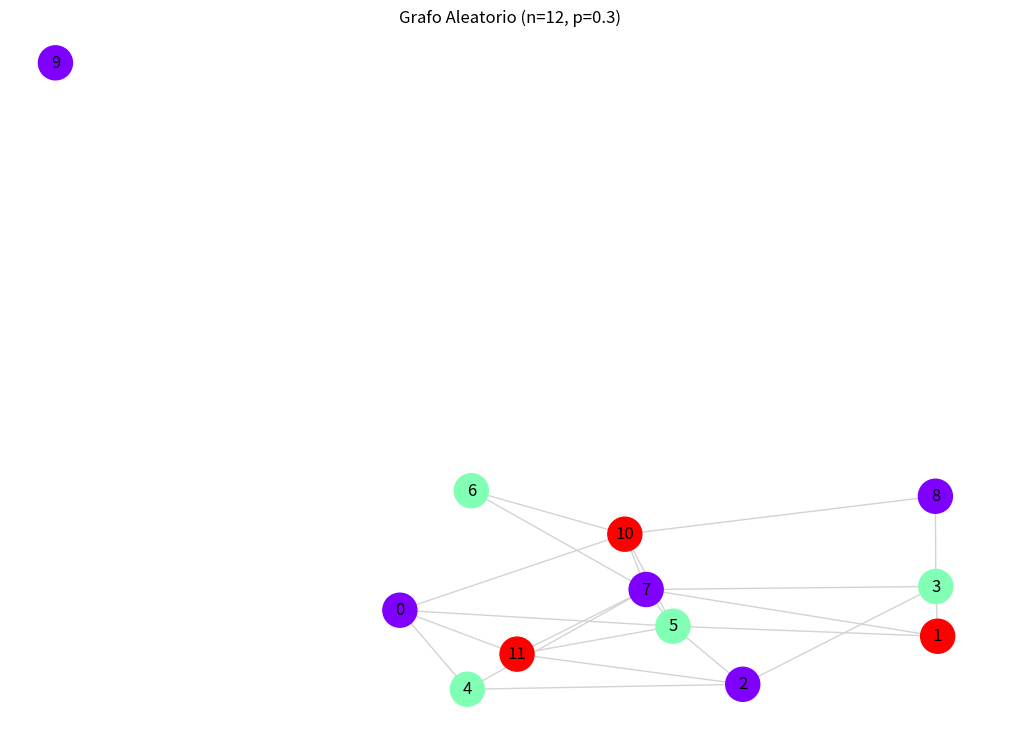

Write the Python code that produced this figure.
"""En este codigo de prueba ya haremos directamente la implementacion de las 3 librerias que consideraremos usar para el codigo, una contiene los algoritmos de resolucion, la otra nos dibujara el grafico y la ultima es para generar de forma aleatoria."""
import networkx as nx
import matplotlib.pyplot as plt
import random

class GraphAnalyzer:
    """Clase para generar, analizar y visualizar propiedades de gráficas."""
    
    def __init__(self, n_nodes: int, probability: float):
        self.n_nodes = n_nodes
        self.probability = probability
        self.G = nx.erdos_renyi_graph(n_nodes, probability)

    def get_domination_info(self):
        """Calcula el conjunto y número de dominación."""
        dom_set = nx.dominating_set(self.G)
        return list(dom_set), len(dom_set)

    def get_clique_number(self):
        """Calcula el número de clan."""
        try:
            return nx.graph_clique_number(self.G)
        except AttributeError:
            return len(nx.approximation.max_clique(self.G))

    def get_coloring_info(self):
        """Calcula la coloración y el número cromático."""
        coloring = nx.coloring.greedy_color(self.G, strategy="largest_first")
        chromatic_number = max(coloring.values()) + 1 if coloring else 0
        return coloring, chromatic_number

    def show_graph(self, title="Análisis de Gráfica Aleatoria"):
        """Genera una ventana visual con la gráfica coloreada."""
        coloring, _ = self.get_coloring_info()
        node_colors = [coloring.get(node, 0) for node in self.G.nodes()]
        
        plt.figure(figsize=(10, 7))
        pos = nx.spring_layout(self.G)
        
        nx.draw(
            self.G, pos, 
            with_labels=True, 
            node_color=node_colors, 
            cmap=plt.cm.rainbow,
            node_size=600,
            edge_color='lightgray'
        )
        
        plt.title(title)
        plt.show()

    def solve_example(self):
        """Método unificado para retornar los resultados."""
        dom_set, dom_num = self.get_domination_info()
        coloring, chrom_num = self.get_coloring_info()
        clique_num = self.get_clique_number()
        
        return {
            "nodos": self.n_nodes,
            "aristas": self.G.number_of_edges(),
            "conjunto_dominacion": dom_set,
            "numero_dominacion": dom_num,
            "numero_clan": clique_num,
            "numero_cromatico": chrom_num
        }

# --- BLOQUE DE EJECUCIÓN ---
if __name__ == "__main__":
    n_nodos = 12
    p = 0.3
    
    analizador = GraphAnalyzer(n_nodos, p)
    resultados = analizador.solve_example()
    print("=== Resultados del Análisis ===")
    for llave, valor in resultados.items():
        print(f"{llave.capitalize()}: {valor}")
    
    # 2. IMPRESION DE LA GRÁFICA
    analizador.show_graph(f"Grafo Aleatorio (n={n_nodos}, p={p})")
